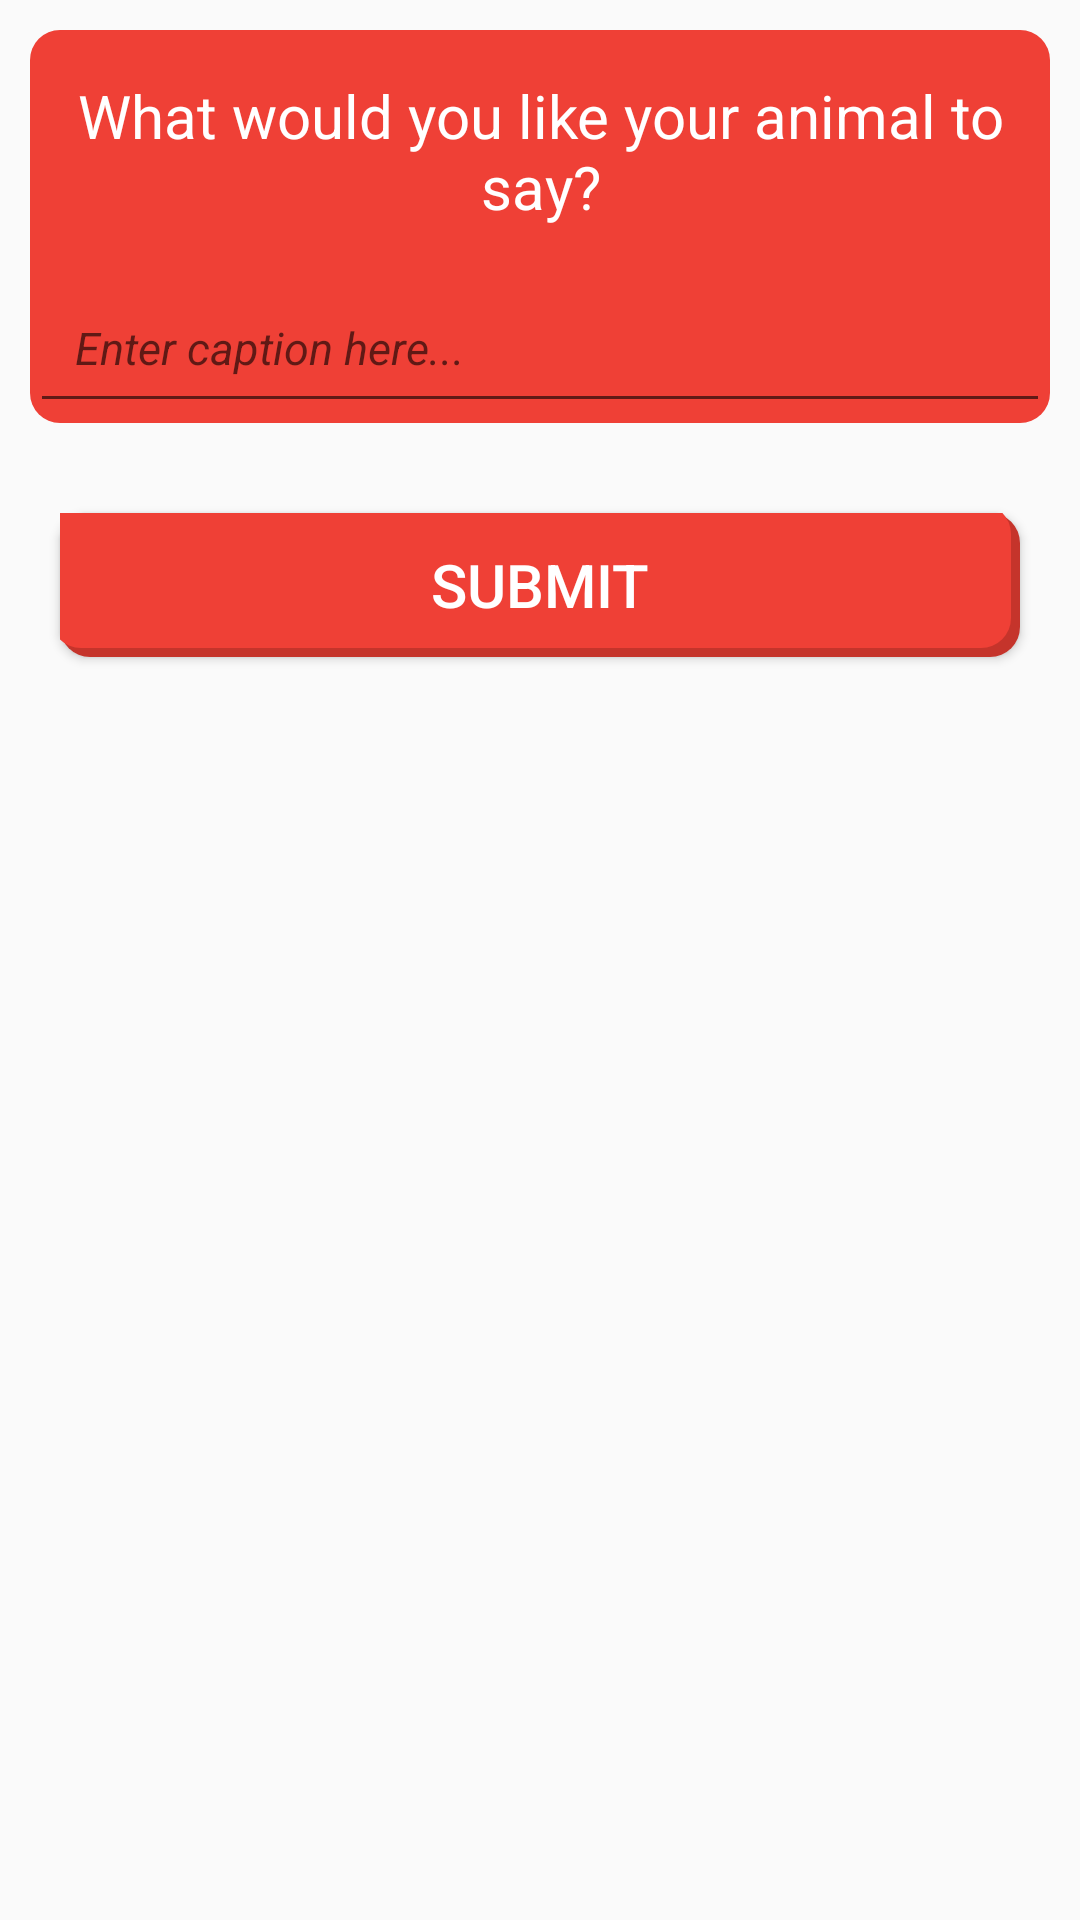

Layout XML and referenced resources for this Android screen:
<!-- AndroidManifest.xml: application theme AppTheme -->
<!-- res/layout/caption_dialog.xml -->
<?xml version="1.0" encoding="utf-8"?>
<LinearLayout xmlns:android="http://schemas.android.com/apk/res/android"
    android:orientation="vertical"
    android:layout_width="match_parent"
    android:layout_height="match_parent">

    <LinearLayout
        android:layout_width="match_parent"
        android:layout_height="wrap_content"
        android:background="@drawable/rounded_background_container"
        android:orientation="vertical"
        android:layout_margin="10dp">

        <TextView
            android:id="@+id/captionQuestionTextView"
            android:layout_width="match_parent"
            android:layout_height="wrap_content"
            android:text="@string/caption_question_text"
            android:textSize="20sp"
            android:gravity="center"
            android:textColor="@color/plain_white"
            android:padding="15dp"/>

        <EditText
            android:id="@+id/captionEditTextView"
            android:layout_width="match_parent"
            android:layout_height="wrap_content"
            android:padding="15dp"
            android:textSize="15sp"
            android:maxLength="6"
            android:textColor="@color/plain_white"
            android:hint="Enter caption here..."
            android:inputType="text"
            android:textStyle="italic"/>
    </LinearLayout>

    <Button
        android:id="@+id/submitCaptionButton"
        android:layout_width="match_parent"
        android:layout_height="wrap_content"
        android:text="@string/submit_button_text"
        android:gravity="center"
        android:layout_gravity="center"
        android:layout_margin="20dp"
        android:textSize="20sp"
        android:textColor="@color/plain_white"
        android:background="@drawable/navigation_button_background"/>

</LinearLayout>
<!-- resources referenced by this layout -->
<resources>
  <color name="plain_white">#ffffff</color>
  <!-- drawable navigation_button_background: vector/xml drawable (drawable, 2695 chars, omitted) -->
  <!-- drawable rounded_background_container (drawable) -->
  <?xml version="1.0" encoding="utf-8"?>
  <shape
      xmlns:android="http://schemas.android.com/apk/res/android"
      android:shape="rectangle">
  
          <solid android:color="@color/container_background_color" />
          <corners android:radius="@dimen/navigation_button_corner_radius" />
  </shape>
  <string name="caption_question_text">What would you like your animal to say?</string>
  <string name="submit_button_text">Submit</string>
  <style name="AppTheme" parent="Theme.AppCompat.Light.DarkActionBar">
          
          <item name="colorPrimary">@color/container_background_color</item>
      </style>
  <color name="container_background_color">#EF4036</color>
  <dimen name="navigation_button_corner_radius">10dp</dimen>
</resources>
